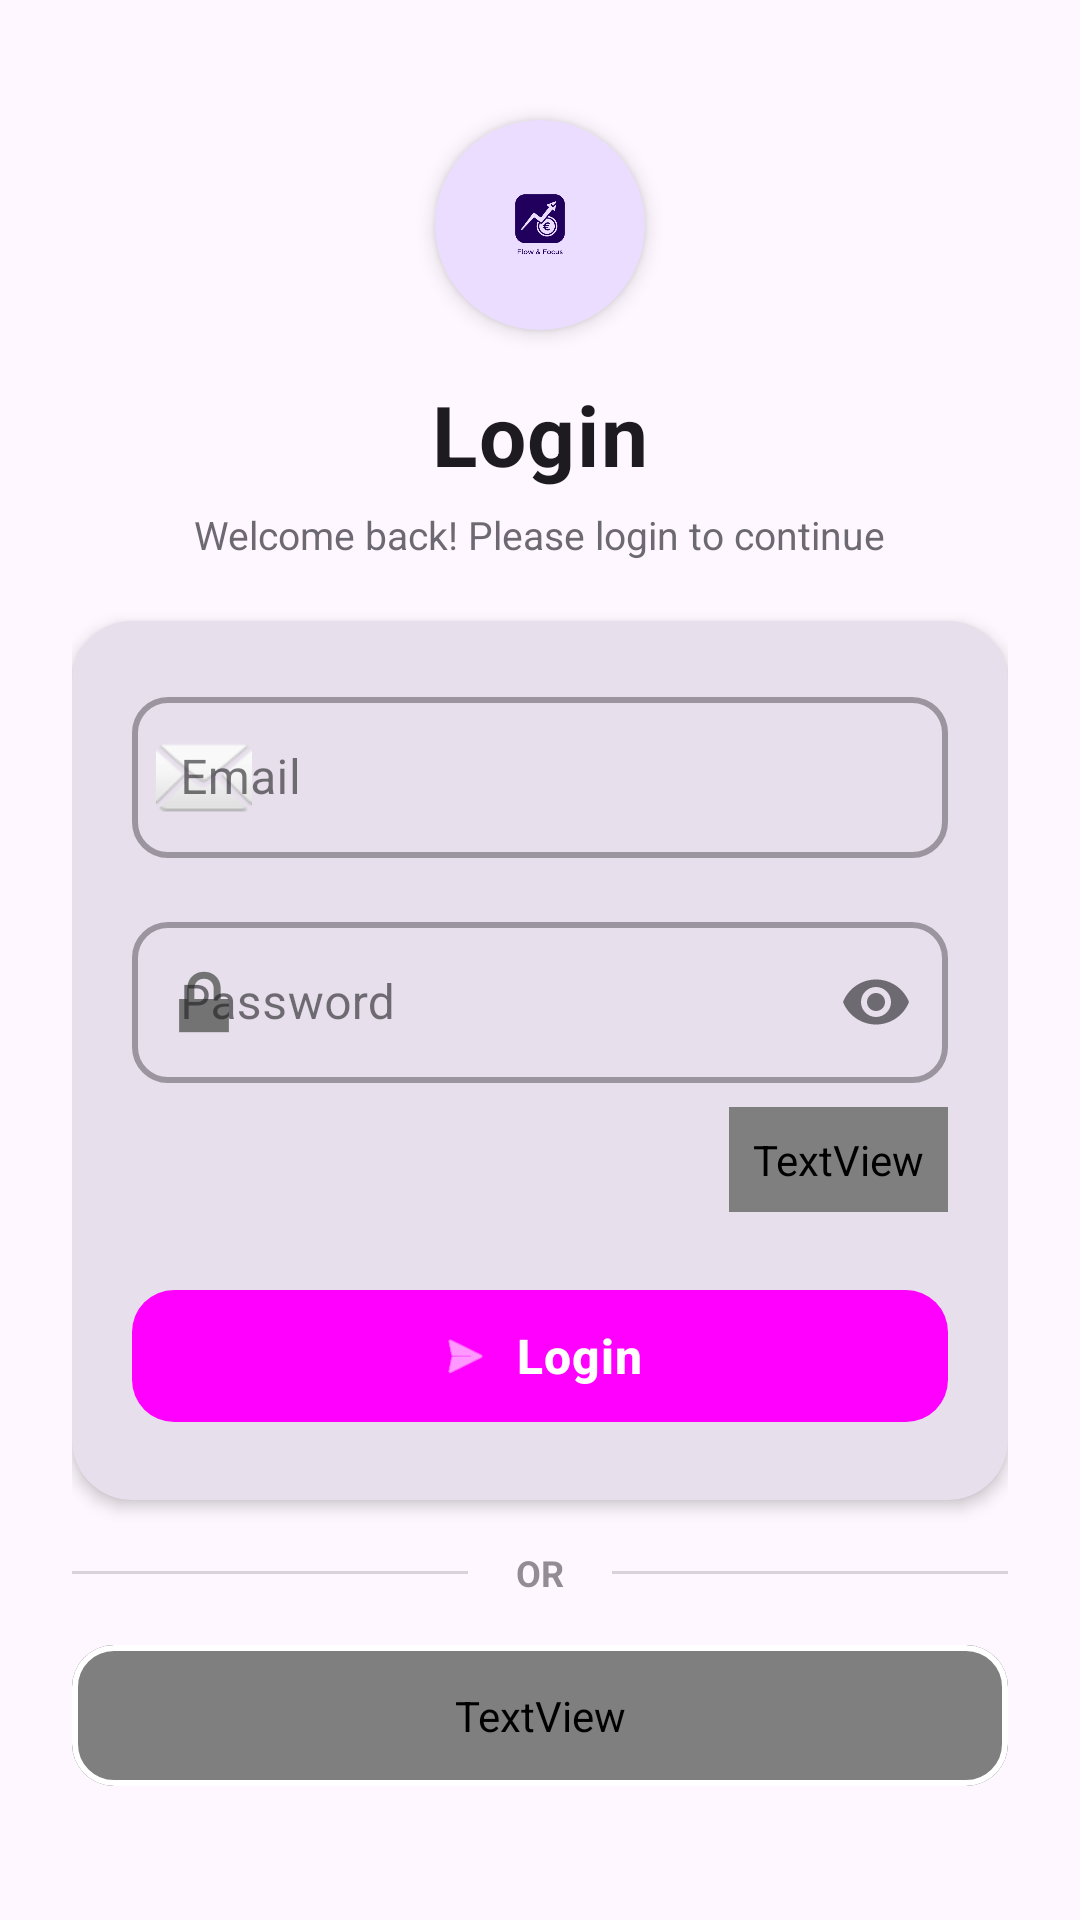

The Android layout XML behind this screen, and the referenced resources:
<!-- AndroidManifest.xml: application theme Theme.ExpenseTracker -->
<!-- res/layout/activity_login.xml -->
<?xml version="1.0" encoding="utf-8"?>
<androidx.constraintlayout.widget.ConstraintLayout
    xmlns:android="http://schemas.android.com/apk/res/android"
    xmlns:app="http://schemas.android.com/apk/res-auto"
    android:layout_width="match_parent"
    android:layout_height="match_parent"
    android:padding="24dp"
    android:background="?attr/colorSurface">

    
    <androidx.cardview.widget.CardView
        android:id="@+id/cvLogo"
        android:layout_width="70dp"
        android:layout_height="70dp"
        app:cardCornerRadius="35dp"
        app:cardElevation="4dp"
        app:cardBackgroundColor="?attr/colorPrimaryContainer"
        app:layout_constraintEnd_toEndOf="parent"
        app:layout_constraintStart_toStartOf="parent"
        app:layout_constraintTop_toTopOf="parent"
        android:layout_marginTop="16dp">

        <ImageView
            android:layout_width="40dp"
            android:layout_height="40dp"
            android:layout_gravity="center"
            android:src="@drawable/logo_expense"
            android:contentDescription="App Logo"
            app:tint="?attr/colorOnPrimaryContainer" />

    </androidx.cardview.widget.CardView>

    
    <TextView
        android:id="@+id/tvLoginTitle"
        android:layout_width="wrap_content"
        android:layout_height="wrap_content"
        android:text="Login"
        android:textSize="28sp"
        android:textStyle="bold"
        android:textColor="?attr/colorOnSurface"
        android:letterSpacing="0.02"
        app:layout_constraintEnd_toEndOf="parent"
        app:layout_constraintStart_toStartOf="parent"
        app:layout_constraintTop_toBottomOf="@id/cvLogo"
        android:layout_marginTop="16dp" />

    
    <TextView
        android:id="@+id/tvLoginSubtitle"
        android:layout_width="wrap_content"
        android:layout_height="wrap_content"
        android:text="Welcome back! Please login to continue"
        android:textSize="13sp"
        android:textColor="?attr/colorOnSurfaceVariant"
        android:alpha="0.8"
        app:layout_constraintEnd_toEndOf="parent"
        app:layout_constraintStart_toStartOf="parent"
        app:layout_constraintTop_toBottomOf="@id/tvLoginTitle"
        android:layout_marginTop="6dp" />

    
    <com.google.android.material.card.MaterialCardView
        android:id="@+id/cvLoginForm"
        android:layout_width="0dp"
        android:layout_height="wrap_content"
        app:cardCornerRadius="20dp"
        app:cardElevation="3dp"
        app:strokeWidth="0dp"
        app:cardBackgroundColor="?attr/colorSurfaceVariant"
        app:layout_constraintEnd_toEndOf="parent"
        app:layout_constraintStart_toStartOf="parent"
        app:layout_constraintTop_toBottomOf="@id/tvLoginSubtitle"
        android:layout_marginTop="20dp">

        <LinearLayout
            android:layout_width="match_parent"
            android:layout_height="wrap_content"
            android:orientation="vertical"
            android:padding="20dp">

            
            <com.google.android.material.textfield.TextInputLayout
                android:id="@+id/tilEmail"
                style="@style/Widget.MaterialComponents.TextInputLayout.OutlinedBox"
                android:layout_width="match_parent"
                android:layout_height="wrap_content"
                android:hint="Email"
                app:boxStrokeWidth="2dp"
                app:boxCornerRadiusTopStart="12dp"
                app:boxCornerRadiusTopEnd="12dp"
                app:boxCornerRadiusBottomStart="12dp"
                app:boxCornerRadiusBottomEnd="12dp"
                app:startIconDrawable="@android:drawable/ic_dialog_email"
                app:startIconTint="?attr/colorPrimary">

                <com.google.android.material.textfield.TextInputEditText
                    android:id="@+id/etEmail"
                    android:layout_width="match_parent"
                    android:layout_height="wrap_content"
                    android:inputType="textEmailAddress"
                    android:textSize="16sp"
                    android:paddingVertical="16dp"
                    android:imeOptions="actionNext" />

            </com.google.android.material.textfield.TextInputLayout>

            
            <com.google.android.material.textfield.TextInputLayout
                android:id="@+id/tilPassword"
                style="@style/Widget.MaterialComponents.TextInputLayout.OutlinedBox"
                android:layout_width="match_parent"
                android:layout_height="wrap_content"
                android:hint="Password"
                android:layout_marginTop="16dp"
                app:boxStrokeWidth="2dp"
                app:boxCornerRadiusTopStart="12dp"
                app:boxCornerRadiusTopEnd="12dp"
                app:boxCornerRadiusBottomStart="12dp"
                app:boxCornerRadiusBottomEnd="12dp"
                app:startIconDrawable="@android:drawable/ic_lock_lock"
                app:startIconTint="?attr/colorPrimary"
                app:endIconMode="password_toggle">

                <com.google.android.material.textfield.TextInputEditText
                    android:id="@+id/etPassword"
                    android:layout_width="match_parent"
                    android:layout_height="wrap_content"
                    android:inputType="textPassword"
                    android:textSize="16sp"
                    android:paddingVertical="16dp"
                    android:imeOptions="actionDone" />

            </com.google.android.material.textfield.TextInputLayout>

            
            <TextView
                android:id="@+id/tvForgotPassword"
                android:layout_width="wrap_content"
                android:layout_height="wrap_content"
                android:text="Forgot Password?"
                android:textSize="13sp"
                android:textColor="?attr/colorPrimary"
                android:textStyle="bold"
                android:layout_gravity="end"
                android:layout_marginTop="8dp"
                android:padding="8dp"
                android:clickable="true"
                android:focusable="true"
                android:background="?attr/selectableItemBackgroundBorderless" />

            
            <com.google.android.material.button.MaterialButton
                android:id="@+id/btnLogin"
                style="@style/Widget.MaterialComponents.Button.UnelevatedButton"
                android:layout_width="match_parent"
                android:layout_height="56dp"
                android:text="Login"
                android:textSize="16sp"
                android:textStyle="bold"
                android:textAllCaps="false"
                android:letterSpacing="0.02"
                app:cornerRadius="14dp"
                app:elevation="0dp"
                app:icon="@android:drawable/ic_menu_send"
                app:iconGravity="textStart"
                app:iconPadding="8dp"
                android:layout_marginTop="20dp" />

        </LinearLayout>

    </com.google.android.material.card.MaterialCardView>

    
    <LinearLayout
        android:id="@+id/llDivider"
        android:layout_width="0dp"
        android:layout_height="wrap_content"
        android:orientation="horizontal"
        android:gravity="center_vertical"
        app:layout_constraintStart_toStartOf="parent"
        app:layout_constraintEnd_toEndOf="parent"
        app:layout_constraintTop_toBottomOf="@id/cvLoginForm"
        android:layout_marginTop="16dp">

        <View
            android:layout_width="0dp"
            android:layout_height="1dp"
            android:layout_weight="1"
            android:background="?attr/colorOnSurfaceVariant"
            android:alpha="0.2" />

        <TextView
            android:layout_width="wrap_content"
            android:layout_height="wrap_content"
            android:text="OR"
            android:textSize="12sp"
            android:textColor="?attr/colorOnSurfaceVariant"
            android:alpha="0.6"
            android:paddingHorizontal="16dp"
            android:textStyle="bold" />

        <View
            android:layout_width="0dp"
            android:layout_height="1dp"
            android:layout_weight="1"
            android:background="?attr/colorOnSurfaceVariant"
            android:alpha="0.2" />

    </LinearLayout>

    
    <com.google.android.material.card.MaterialCardView
        android:id="@+id/cvSignUp"
        android:layout_width="0dp"
        android:layout_height="wrap_content"
        app:cardCornerRadius="14dp"
        app:cardElevation="0dp"
        app:strokeWidth="2dp"
        app:strokeColor="?attr/colorPrimary"
        app:cardBackgroundColor="@android:color/transparent"
        app:layout_constraintStart_toStartOf="parent"
        app:layout_constraintEnd_toEndOf="parent"
        app:layout_constraintTop_toBottomOf="@id/llDivider"
        android:layout_marginTop="16dp"
        android:clickable="true"
        android:focusable="true"
        android:foreground="?attr/selectableItemBackground">

        <TextView
            android:id="@+id/tvNoAccount"
            android:layout_width="match_parent"
            android:layout_height="wrap_content"
            android:text="Don't have an account? Sign up"
            android:textColor="?attr/colorPrimary"
            android:textSize="15sp"
            android:textStyle="bold"
            android:gravity="center"
            android:padding="14dp"
            android:letterSpacing="0.01" />

    </com.google.android.material.card.MaterialCardView>

</androidx.constraintlayout.widget.ConstraintLayout>
<!-- resources referenced by this layout -->
<resources>
  <!-- drawable logo_expense: png bitmap (drawable, 86471 bytes) -->
  <style name="Theme.ExpenseTracker" parent="Theme.Material3.DayNight.NoActionBar">
          
          <item name="colorPrimary">@color/brand_primary</item>
          <item name="colorSecondary">@color/brand_secondary</item>
          <item name="android:statusBarColor" tools:targetApi="l">@color/brand_primary_dark</item>
      </style>
</resources>
